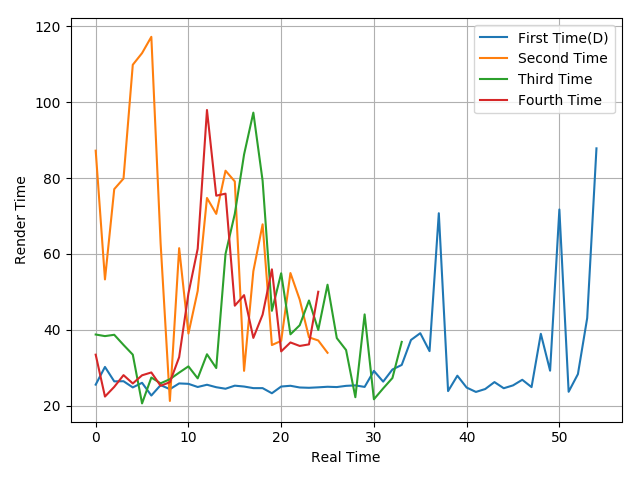

Data behind this chart, as committed beside it:
25.58, 30.24, 26.44, 26.48, 24.85, 26.06, 22.71, 25.45, 24.39, 25.9, 25.79, 24.96, 25.55, 24.9, 24.5, 25.31, 25.08, 24.66, 24.66, 23.31, 25.08, 25.28, 24.83, 24.75
87.2, 53.29, 77.07, 79.85, 109.8, 112.9, 117.2, 62.82, 21.28, 61.52, 39.04, 50.27, 74.74, 70.55, 81.92, 79.1, 29.21, 55.45, 67.8, 36.01, 37.1, 54.97, 47.97, 38.03
38.78, 38.36, 38.71, 36.04, 33.48, 20.64, 27.45, 25.93, 27.01, 28.74, 30.39, 27.23, 33.58, 29.95, 60, 70.54, 86.19, 97.22, 79.26, 45.03, 54.91, 38.83, 41.22, 47.74
33.47, 22.44, 24.99, 28.08, 25.89, 28.04, 28.79, 25.28, 26.22, 32.81, 49.59, 61.37, 97.91, 75.34, 75.88, 46.37, 49.15, 37.89, 44.02, 55.94, 34.33, 36.69, 35.77, 36.18
